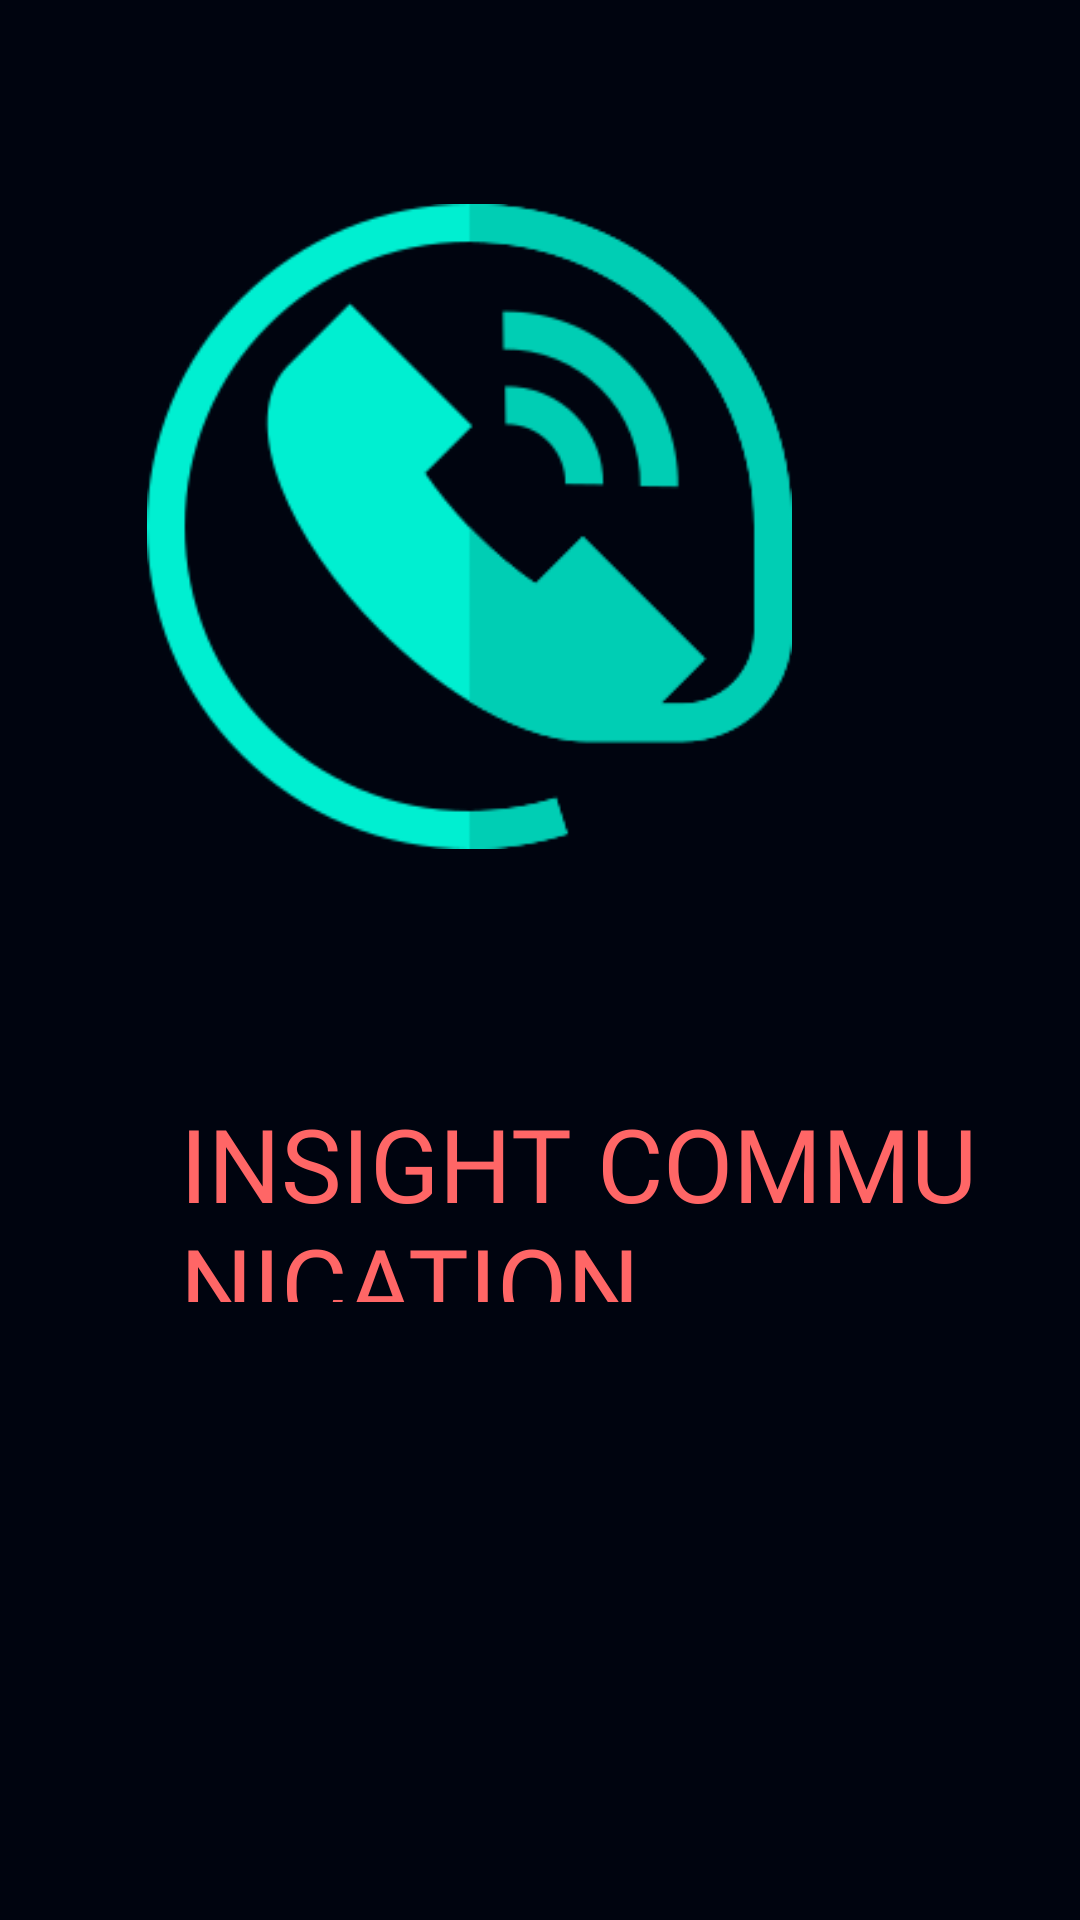

Here is an Android app screen rendered from its layout file. Give the layout XML and the strings, colors and styles it references.
<!-- AndroidManifest.xml: application theme AppTheme -->
<!-- res/layout/activity_main.xml -->
<?xml version="1.0" encoding="utf-8"?>

<RelativeLayout xmlns:android="http://schemas.android.com/apk/res/android"
    xmlns:app="http://schemas.android.com/apk/res-auto"
    xmlns:tools="http://schemas.android.com/tools"
    android:layout_width="match_parent"
    android:layout_height="match_parent"
    android:background="#00040F"
    tools:context=".MainActivity">

    <TextView
        android:id="@+id/textView"
        android:layout_width="384sp"
        android:layout_height="74sp"
        android:layout_alignParentEnd="true"
        android:layout_alignParentBottom="true"
        android:layout_marginEnd="21sp"
        android:layout_marginBottom="206sp"
        android:fontFamily="@font/bangers"
        android:paddingStart="60dp"
        android:paddingTop="5sp"
        android:text="INSIGHT COMMUNICATION"
        android:textAppearance="@style/TextAppearance.AppCompat.Display1"
        android:textColor="#FF6666" />

    <ImageView
        android:id="@+id/imageView9"
        android:layout_width="299dp"
        android:layout_height="215dp"
        android:layout_alignParentEnd="true"
        android:layout_alignParentBottom="true"
        android:layout_marginEnd="54dp"
        android:layout_marginBottom="357dp"
        app:srcCompat="@drawable/contact" />

</RelativeLayout>
<!-- resources referenced by this layout -->
<resources>
  <!-- drawable contact: png bitmap (drawable, 14049 bytes) -->
  <style name="AppTheme" parent="Theme.AppCompat.Light.DarkActionBar">
          
          <item name="colorPrimary">#003366</item>
          <item name="colorPrimaryDark">@color/colorPrimaryDark</item>
          <item name="colorAccent">@color/colorAccent</item>
      </style>
  <color name="colorPrimaryDark">#003366</color>
  <color name="colorAccent">#D81B60</color>
</resources>
